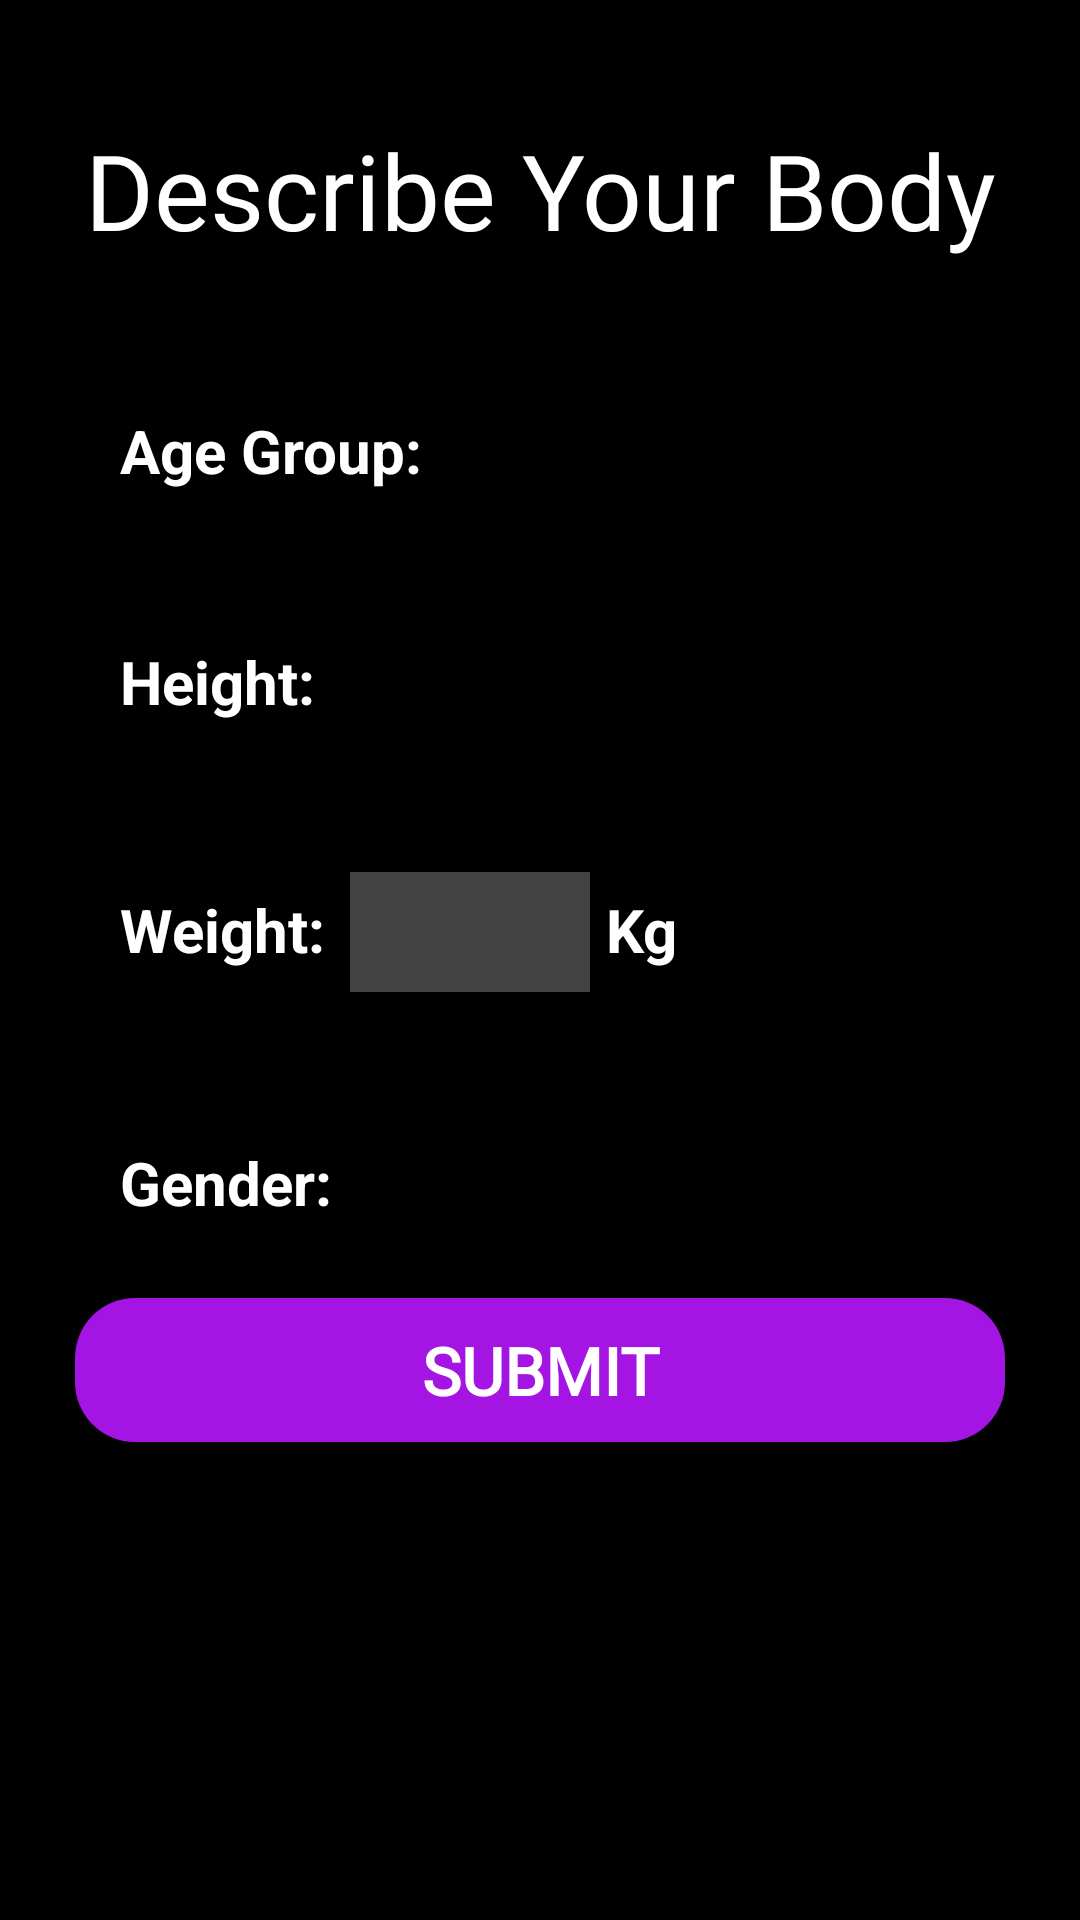

Write the Android layout XML for this screen, with the resource values it uses.
<!-- AndroidManifest.xml: application theme Base.Theme.BodyArchitects -->
<!-- res/layout/activity_category.xml -->
<?xml version="1.0" encoding="utf-8"?>
<LinearLayout
    xmlns:android="http://schemas.android.com/apk/res/android"
    xmlns:tools="http://schemas.android.com/tools"
    xmlns:app="http://schemas.android.com/apk/res-auto"
    android:id="@+id/main"
    android:layout_width="match_parent"
    android:layout_height="match_parent"
    android:orientation="vertical"
    tools:context=".CategoryActivity"
    android:background="@color/black">

    <TextView
        android:layout_marginTop="40dp"
        android:layout_width="match_parent"
        android:layout_height="wrap_content"
        android:text="Describe Your Body"
        android:gravity="center"
        android:fontFamily="@font/lexend_black"
        android:textSize="35dp"
        android:textColor="@color/white"/>

    <LinearLayout
        android:layout_marginTop="50dp"
        android:layout_width="match_parent"
        android:layout_height="wrap_content"
        android:orientation="horizontal">
        <TextView
            android:layout_marginLeft="40dp"
            android:layout_width="wrap_content"
            android:layout_height="wrap_content"
            android:text="Age Group:"
            android:textSize="20dp"
            android:textStyle="bold"
            android:textColor="@color/white"/>
        <Spinner
            android:id="@+id/Category_ageGroup"
            android:layout_width="140dp"
            android:layout_marginLeft="8dp"
            android:paddingLeft="5dp"
            android:layout_height="wrap_content"
            android:layout_centerInParent="true"
            android:textColor="@color/white"/>
    </LinearLayout>

    <LinearLayout
        android:layout_marginTop="50dp"
        android:layout_width="match_parent"
        android:layout_height="wrap_content"
        android:orientation="horizontal">
        <TextView
            android:layout_marginLeft="40dp"
            android:layout_width="wrap_content"
            android:layout_height="wrap_content"
            android:text="Height:"
            android:textSize="20dp"
            android:textStyle="bold"
            android:textColor="@color/white"/>
        <Spinner
            android:id="@+id/Category_heightGroup"
            android:layout_width="160dp"
            android:layout_marginLeft="8dp"
            android:paddingLeft="5dp"
            android:layout_height="wrap_content"
            android:layout_centerInParent="true"
            android:textColor="@color/white"/>
    </LinearLayout>

    <LinearLayout
        android:layout_marginTop="50dp"
        android:layout_width="match_parent"
        android:layout_height="wrap_content"
        android:orientation="horizontal">
        <TextView
            android:layout_marginLeft="40dp"
            android:layout_width="wrap_content"
            android:layout_height="wrap_content"
            android:text="Weight:"
            android:textSize="20dp"
            android:textStyle="bold"
            android:textColor="@color/white"/>

        <EditText
            android:layout_width="80dp"
            android:layout_height="40dp"
            android:background="@drawable/inputbackground2"
            android:layout_marginLeft="8dp"
            android:layout_marginRight="170dp"
            android:inputType="number"/>

        <TextView
            android:layout_marginLeft="-165dp"
            android:layout_width="match_parent"
            android:layout_height="wrap_content"
            android:textSize="20dp"
            android:textStyle="bold"
            android:textColor="@color/white"
            android:text="Kg"/>


    </LinearLayout>

    <LinearLayout
        android:layout_marginTop="50dp"
        android:layout_width="match_parent"
        android:layout_height="wrap_content"
        android:orientation="horizontal">
        <TextView
            android:layout_marginLeft="40dp"
            android:layout_width="wrap_content"
            android:layout_height="wrap_content"
            android:text="Gender:"
            android:textSize="20dp"
            android:textStyle="bold"
            android:textColor="@color/white"/>
        <Spinner
            android:id="@+id/Category_gender"
            android:layout_width="140dp"
            android:layout_marginLeft="8dp"
            android:paddingLeft="5dp"
            android:layout_height="wrap_content"
            android:layout_centerInParent="true"
            android:textColor="@color/white"/>
    </LinearLayout>

    <Button
        android:id="@+id/Category_submit"
        android:layout_width="match_parent"
        android:layout_height="wrap_content"
        android:layout_marginLeft="15dp"
        android:layout_marginTop="25dp"
        android:layout_marginRight="15dp"
        android:background="@drawable/submit_button"
        android:fontFamily="@font/lexend_medium"
        android:text="Submit"
        android:textColor="@color/white"
        android:textSize="22dp"
        android:textStyle="bold"
        android:layout_marginHorizontal="25dp"
        android:layout_marginBottom="30dp"/>







</LinearLayout>
<!-- resources referenced by this layout -->
<resources>
  <!-- drawable inputbackground2 (drawable) -->
  <?xml version="1.0" encoding="utf-8"?>
  <shape xmlns:android="http://schemas.android.com/apk/res/android">
  
      <solid android:color="#46EFEFEF"/>
  
  </shape>
  <!-- drawable submit_button (drawable) -->
  <?xml version="1.0" encoding="utf-8"?>
  <shape xmlns:android="http://schemas.android.com/apk/res/android">
  
      <solid android:color="#A414E2"/>
      <corners android:radius="20dp"/>
  
  </shape>
  <style name="Base.Theme.BodyArchitects" parent="Theme.MaterialComponents.DayNight.NoActionBar">
          
          
      </style>
  <!-- not gathered from this repository: default colours our renderer supplied (Android Studio template values) -->
  <color name="black">#FF000000</color>
  <color name="white">#FFFFFFFF</color>
</resources>
